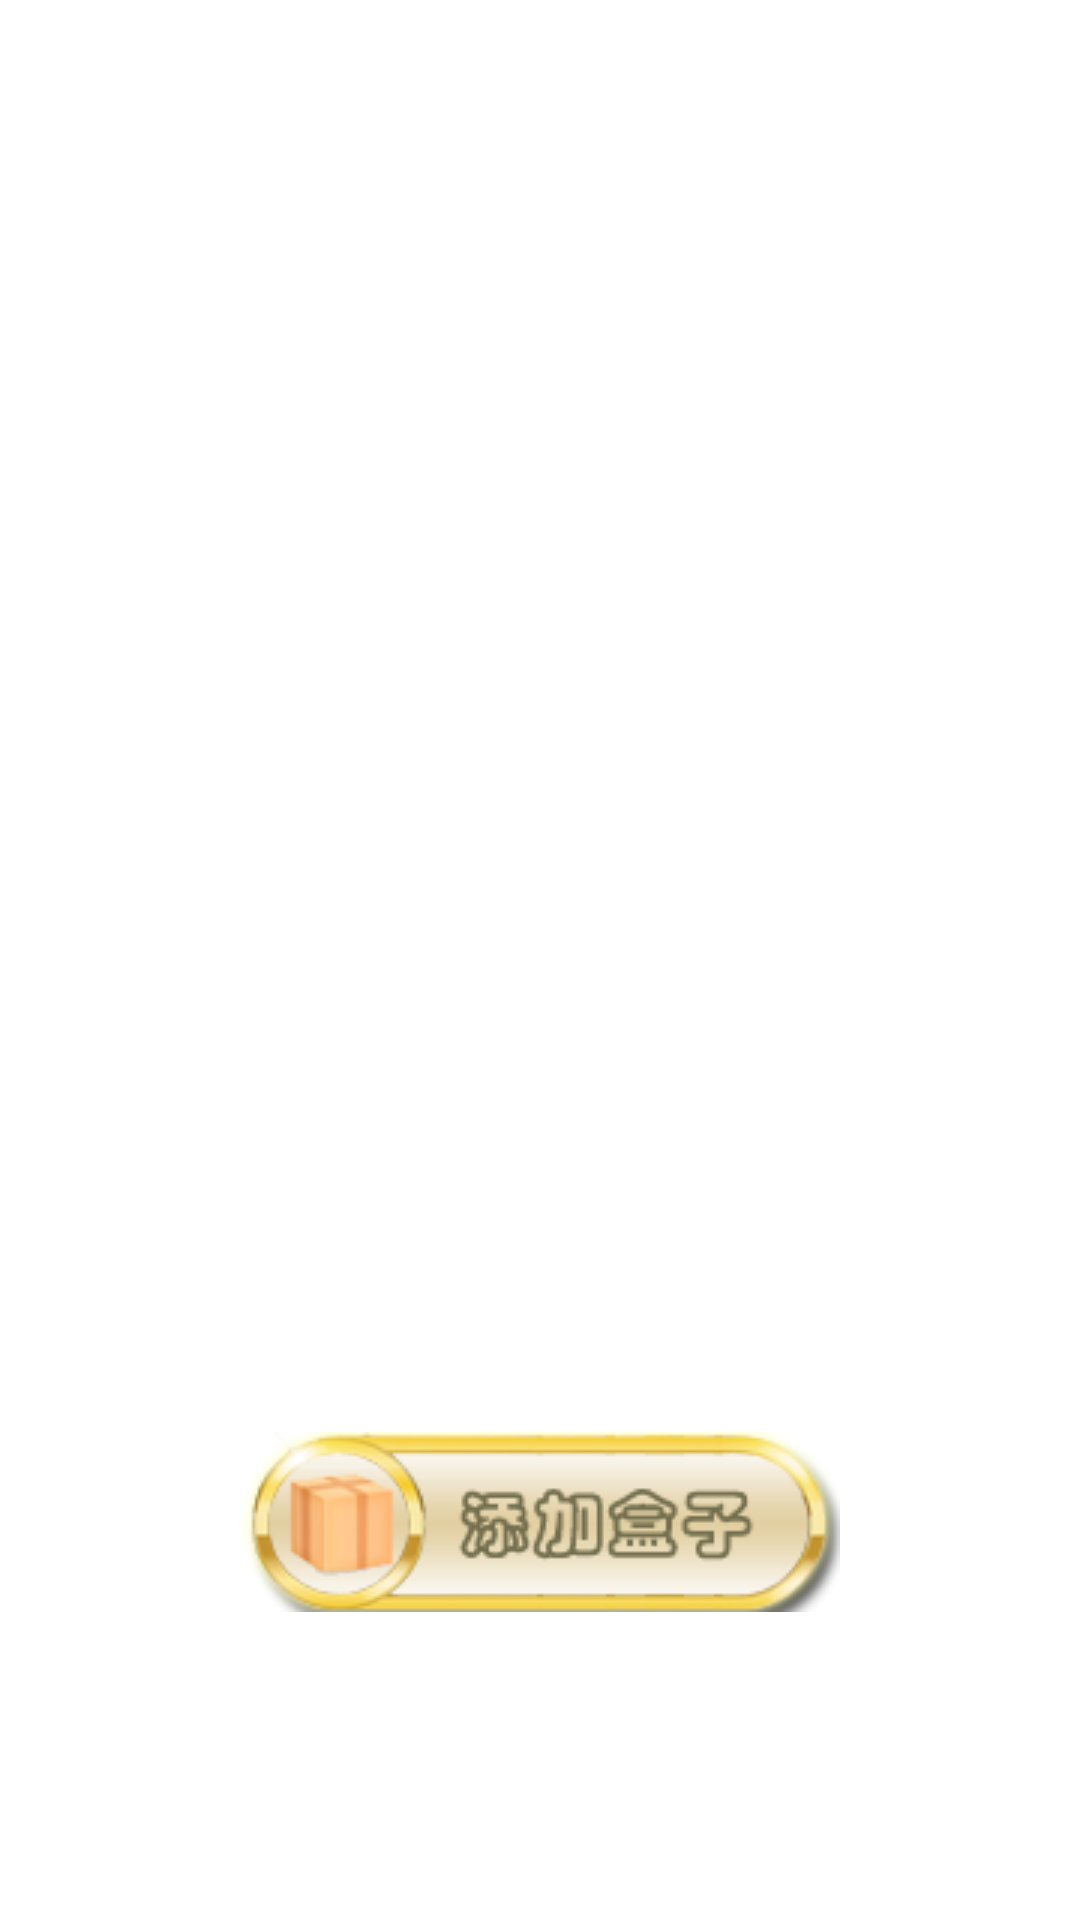

Here is an Android app screen rendered from its layout file. Give the layout XML and the strings, colors and styles it references.
<!-- AndroidManifest.xml: application theme AppTheme -->
<!-- res/layout/activity_list.xml -->
<LinearLayout xmlns:android="http://schemas.android.com/apk/res/android"
    xmlns:tools="http://schemas.android.com/tools"
    android:id="@+id/LinearLayout1"
    android:layout_width="match_parent"
    android:layout_height="match_parent"
    android:orientation="vertical"
    android:paddingBottom="@dimen/activity_vertical_margin"
    android:paddingLeft="@dimen/activity_horizontal_margin"
    android:paddingRight="@dimen/activity_horizontal_margin"
    android:paddingTop="@dimen/activity_vertical_margin"
    tools:context=".ListActivity"
    android:gravity="center" >

    <ListView
        android:id="@+id/list_note"
        android:layout_width="match_parent"
        android:layout_height="375dp"
        android:layout_gravity="fill" >

    </ListView>

    <Button
        android:id="@+id/button_add"
        android:layout_width="wrap_content"
        android:layout_height="wrap_content"
        android:background="@drawable/button_add"
        android:text="" />

</LinearLayout>
<!-- resources referenced by this layout -->
<resources>
  <!-- drawable button_add: png bitmap (drawable, 16984 bytes) -->
  <style name="AppTheme" parent="AppBaseTheme">
          
      </style>
  <style name="AppBaseTheme" parent="android:Theme.Light">
          
      </style>
</resources>
